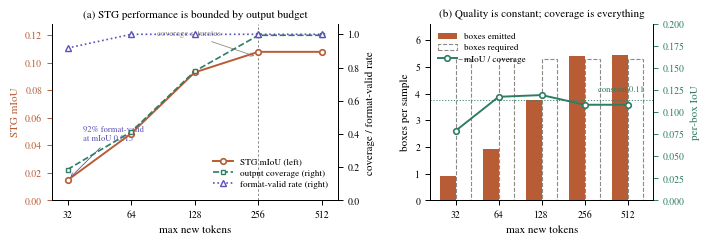

This chart was generated by the following Python code: (Note: this script raises an exception after producing the figure.)
import matplotlib
matplotlib.use("Agg")
import matplotlib.pyplot as plt
import numpy as np

plt.rcParams.update({
    "font.family": "serif",
    "font.serif": ["Nimbus Roman", "Times New Roman", "DejaVu Serif"],
    "pdf.fonttype": 42, "ps.fonttype": 42, "text.usetex": False,
    "axes.linewidth": 0.7, "xtick.major.width": 0.7, "ytick.major.width": 0.7,
    "xtick.labelsize": 7, "ytick.labelsize": 7, "axes.labelsize": 8,
    "legend.fontsize": 6.6,
})

B    = np.array([32, 64, 128, 256, 512])
MIOU = np.array([0.0147, 0.0486, 0.0931, 0.1080, 0.1080])
COV  = np.array([0.186, 0.413, 0.778, 0.994, 0.994])
FMT  = np.array([0.917, 1.000, 1.000, 1.000, 1.000])
UNIT = np.array([0.92, 1.92, 3.77, 5.42, 5.44])
GT_UNITS = 5.31

C_M, C_C, C_F, C_G = "#B85C36", "#2E7D64", "#5B52B5", "#8C8A82"

fig, (a1, a2) = plt.subplots(1, 2, figsize=(7.0, 2.35),
                             gridspec_kw={"width_ratios": [1.28, 1]})

a1.axvline(256, color=C_G, lw=0.7, ls=(0, (2.5, 2)), zorder=1)
a1.plot(B, MIOU, "o-", color=C_M, lw=1.4, ms=4, mfc="white", mew=1.2,
        label="STG mIoU (left)", zorder=4)
a1.set_xscale("log", base=2)
a1.set_xticks(B); a1.set_xticklabels([str(b) for b in B])
a1.set_xlabel("max new tokens")
a1.set_ylabel("STG mIoU", color=C_M)
a1.set_ylim(0, 0.128); a1.tick_params(axis="y", colors=C_M)
a1.set_xlim(27, 610)

b1 = a1.twinx()
b1.plot(B, COV, "s--", color=C_C, lw=1.2, ms=3.4, mfc="white", mew=1.0,
        label="output coverage (right)", zorder=3)
b1.plot(B, FMT, "^:", color=C_F, lw=1.2, ms=3.8, mfc="white", mew=1.0,
        label="format-valid rate (right)", zorder=3)
b1.set_ylabel("coverage / format-valid rate")
b1.set_ylim(0, 1.06)
b1.spines["top"].set_visible(False); a1.spines["top"].set_visible(False)

a1.annotate("coverage saturates", xy=(256, 0.104), xytext=(120, 0.121),
            fontsize=6.2, color=C_G, ha="center", va="center",
            arrowprops=dict(arrowstyle="->", color=C_G, lw=0.6,
                            shrinkA=2, shrinkB=3))
a1.annotate("92% format-valid\nat mIoU 0.015", xy=(32, 0.0147),
            xytext=(38, 0.048), fontsize=6.2, color=C_F, ha="left",
            va="center", arrowprops=dict(arrowstyle="->", color=C_F,
                                         lw=0.6, shrinkA=2, shrinkB=3))

h1, l1 = a1.get_legend_handles_labels()
h2, l2 = b1.get_legend_handles_labels()
a1.legend(h1 + h2, l1 + l2, loc="lower right", bbox_to_anchor=(0.995, 0.02),
          frameon=False, handlelength=2.2, labelspacing=0.3)
a1.set_title("(a) STG performance is bounded by output budget",
             fontsize=8, pad=5)

w = 0.36
idx = np.arange(len(B))
a2.bar(idx - w / 2, UNIT, w, color=C_M, ec="none", label="boxes emitted")
a2.bar(idx + w / 2, [GT_UNITS] * len(B), w, color="none", ec=C_G, lw=0.8,
       ls="--", label="boxes required")
a2.set_xticks(idx); a2.set_xticklabels([str(b) for b in B])
a2.set_xlabel("max new tokens"); a2.set_ylabel("boxes per sample")
a2.set_ylim(0, 6.6); a2.spines["top"].set_visible(False)
a2.spines["right"].set_visible(False)

c2 = a2.twinx()
ratio = MIOU / COV
c2.plot(idx, ratio, "o-", color=C_C, lw=1.4, ms=4, mfc="white", mew=1.2,
        label="mIoU / coverage")
c2.set_ylabel("per-box IoU", color=C_C)
c2.set_ylim(0, 0.20); c2.tick_params(axis="y", colors=C_C)
c2.spines["top"].set_visible(False)
c2.axhline(ratio[1:].mean(), color=C_C, lw=0.6, ls=(0, (1.5, 2)))
c2.text(4.38, ratio[1:].mean() + 0.010, "constant 0.11", fontsize=6.2,
        color=C_C, ha="right")

h3, l3 = a2.get_legend_handles_labels()
h4, l4 = c2.get_legend_handles_labels()
a2.legend(h3 + h4, l3 + l4, loc="upper left", bbox_to_anchor=(0.0, 1.0),
          frameon=False,
          handlelength=2.0, labelspacing=0.3)
a2.set_title("(b) Quality is constant; coverage is everything",
             fontsize=8, pad=5)

fig.tight_layout(pad=0.35, w_pad=1.8)
fig.savefig("/mnt/user-data/outputs/spiral-medvidu/assets/fig2_token_budget.pdf", bbox_inches="tight", pad_inches=0.06, facecolor="white")
fig.savefig("/mnt/user-data/outputs/spiral-medvidu/assets/fig2_token_budget.png", dpi=200, bbox_inches="tight", pad_inches=0.06, facecolor="white")
print("ok")
